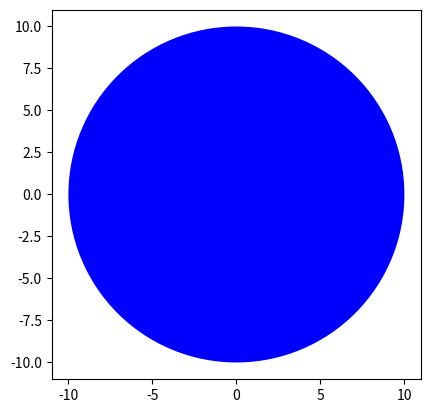

The script that saved this image: (Note: this script raises an exception after producing the figure.)
# -*- coding: utf-8 -*-
"""
Created on Sat May 28 11:17:47 2022

[redacted]
"""
#import pandas as pd
import matplotlib.pyplot as plt

class Circle():
    # Constrcutor
    def __init__(self, radius, color):
        self.radius = radius
        self.color = color
        
    # Method
    def add_radius(self, r):
        self.radius = self.radius + r
        return (self.radius)
     
    # Method
    def drawCircle(self):
        plt.gca().add_patch(plt.Circle((0,0), radius = self.radius, fc = self.color))
        plt.axis('scaled')
        plt.show()
        
   
        

# create an object
RedCirlce = Circle(4, 'red')
dir(RedCirlce) # list of all the methods
#print the radius 
RedCirlce.radius
#print color
RedCirlce.color
# draw the red cirlce
RedCirlce.drawCircle()


# intitating the blue circle
BlueCircle = Circle(10, 'blue')
BlueCircle.color
BlueCircle.radius

BlueCircle.drawCircle()

# creating a rectangle
class Rectangle():
    #initialze the constructor
    def __init__(self, height, width, color):
        self.height = height
        self.width = width
    
    def drawRectangle(self):
        plt.gca().add_patch(plt.Rectangle((0,0), self.width, self.height, fc = self.color))
        plt.axis('scaled')
        plt.show()
        
# rectangle intialization
bluerectangle = Rectangle(56, 12, 'blue')
bluerectangle.color
